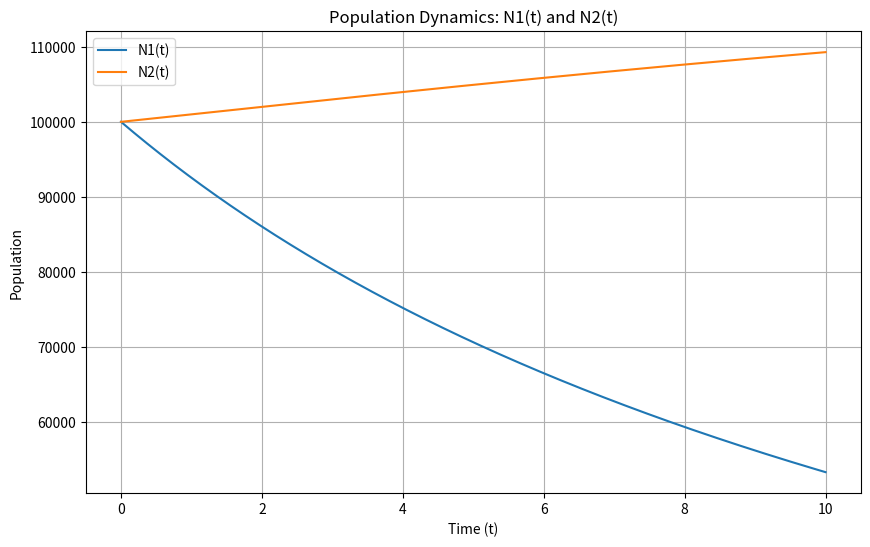
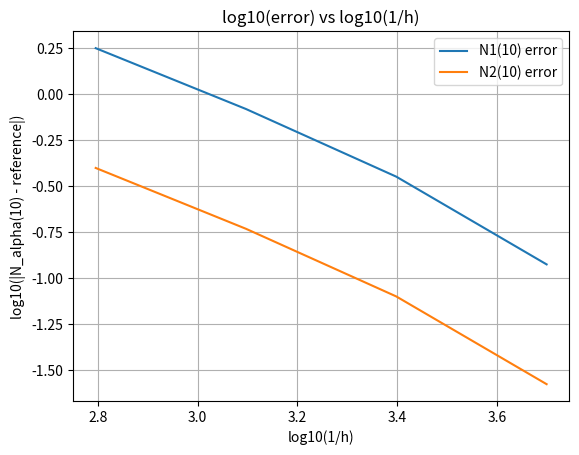

Python code for these plots, in order:
# [redacted]
# Numerical Methods
# Lab 6 Question 1
# Due November 6

import numpy as np

# Variable Definitions [alpha = 1, alpha = 2]
N_alpha_0 = 1e5 # initial value of N_alpha
A = 0.1
B = 8e-7
C_alpha = [1e-6, 1e-7]

def rate_function(alpha, N1, N2):
    if(alpha == 0):
        return N1*(A - B*N1 - C_alpha[alpha]*N2)
    if(alpha == 1):
        return N2*(A - B*N2 - C_alpha[alpha]*N1)
# Function definitions
def Rk4(h):
    steps = int(10 / h + 1)
    Z = np.zeros((2, steps))
    Z[:,0] = N_alpha_0
    t = np.zeros((steps))
    t[0] = 0
    # Set the initial values as the first indices of each row
    for i in range(1, steps):
        t[i] = h * i
        omega_i = [Z[0, i-1], Z[1, i-1]]
        for j in range(2): # 0 (N_1) and 1 (N_2)
            # The rate function is independent of t, so we just evaluate as follows
            f1 = rate_function(j, omega_i[0], omega_i[1])
            f2 = rate_function(j, omega_i[0] + (h/2)*f1, omega_i[1] + (h/2)*f1)
            f3 = rate_function(j, omega_i[0] + (h/2)*f2, omega_i[1] + (h/2)*f2)
            f4 = rate_function(j, omega_i[0] + h*f3, omega_i[1] + h*f3)
            Z[j, i] = omega_i[j] + (h/6)*(f1 + 2*f2 + 2*f3 + f4)
    return Z, t

# Plotting
# Plot N1(t) vs N2(t) with appropriate time step size

import matplotlib.pyplot as plt
h_optimal = 10**-4
plt.figure(figsize=(10, 6))
Z, t = Rk4(h_optimal)
print(Z[:,-1])
plt.plot(t, Z[0,:], label='N1(t)')
plt.plot(t, Z[1,:], label='N2(t)')
plt.title('Population Dynamics: N1(t) and N2(t)')
plt.xlabel('Time (t)')
plt.ylabel('Population')
plt.legend()
plt.grid()
plt.show()

# Plot N1(10) and N2(10) logarithmic errors log10(1/h) for optimal step size vs increased by 2, 4, 8, and 16
h_values = [h_optimal * (2**i) for i in range(5)]
h_array = np.array(h_values)

errors_N1 = []
errors_N2 = []
N1_optimal = Z[0,-1]
N2_optimal = Z[1,-1]
for h in h_values:
    Z_new, _ = Rk4(h)
    errors_N1.append(np.log10(np.abs(Z_new[0,-1] - N1_optimal)))
    errors_N2.append(np.log10(np.abs(Z_new[1,-1] - N2_optimal)))
x = np.log10(1.0/h_array)
x_plot = x[1:]
y1_plot = np.array(errors_N1[1:])
y2_plot = np.array(errors_N2[1:])
plt.figure()
plt.plot(x_plot, y1_plot, label='N1(10) error')
plt.plot(x_plot, y2_plot, label='N2(10) error')
plt.title('log10(error) vs log10(1/h)')
plt.xlabel('log10(1/h)')
plt.ylabel('log10(|N_alpha(10) - reference|)')
plt.legend()
plt.grid(True)
plt.show()